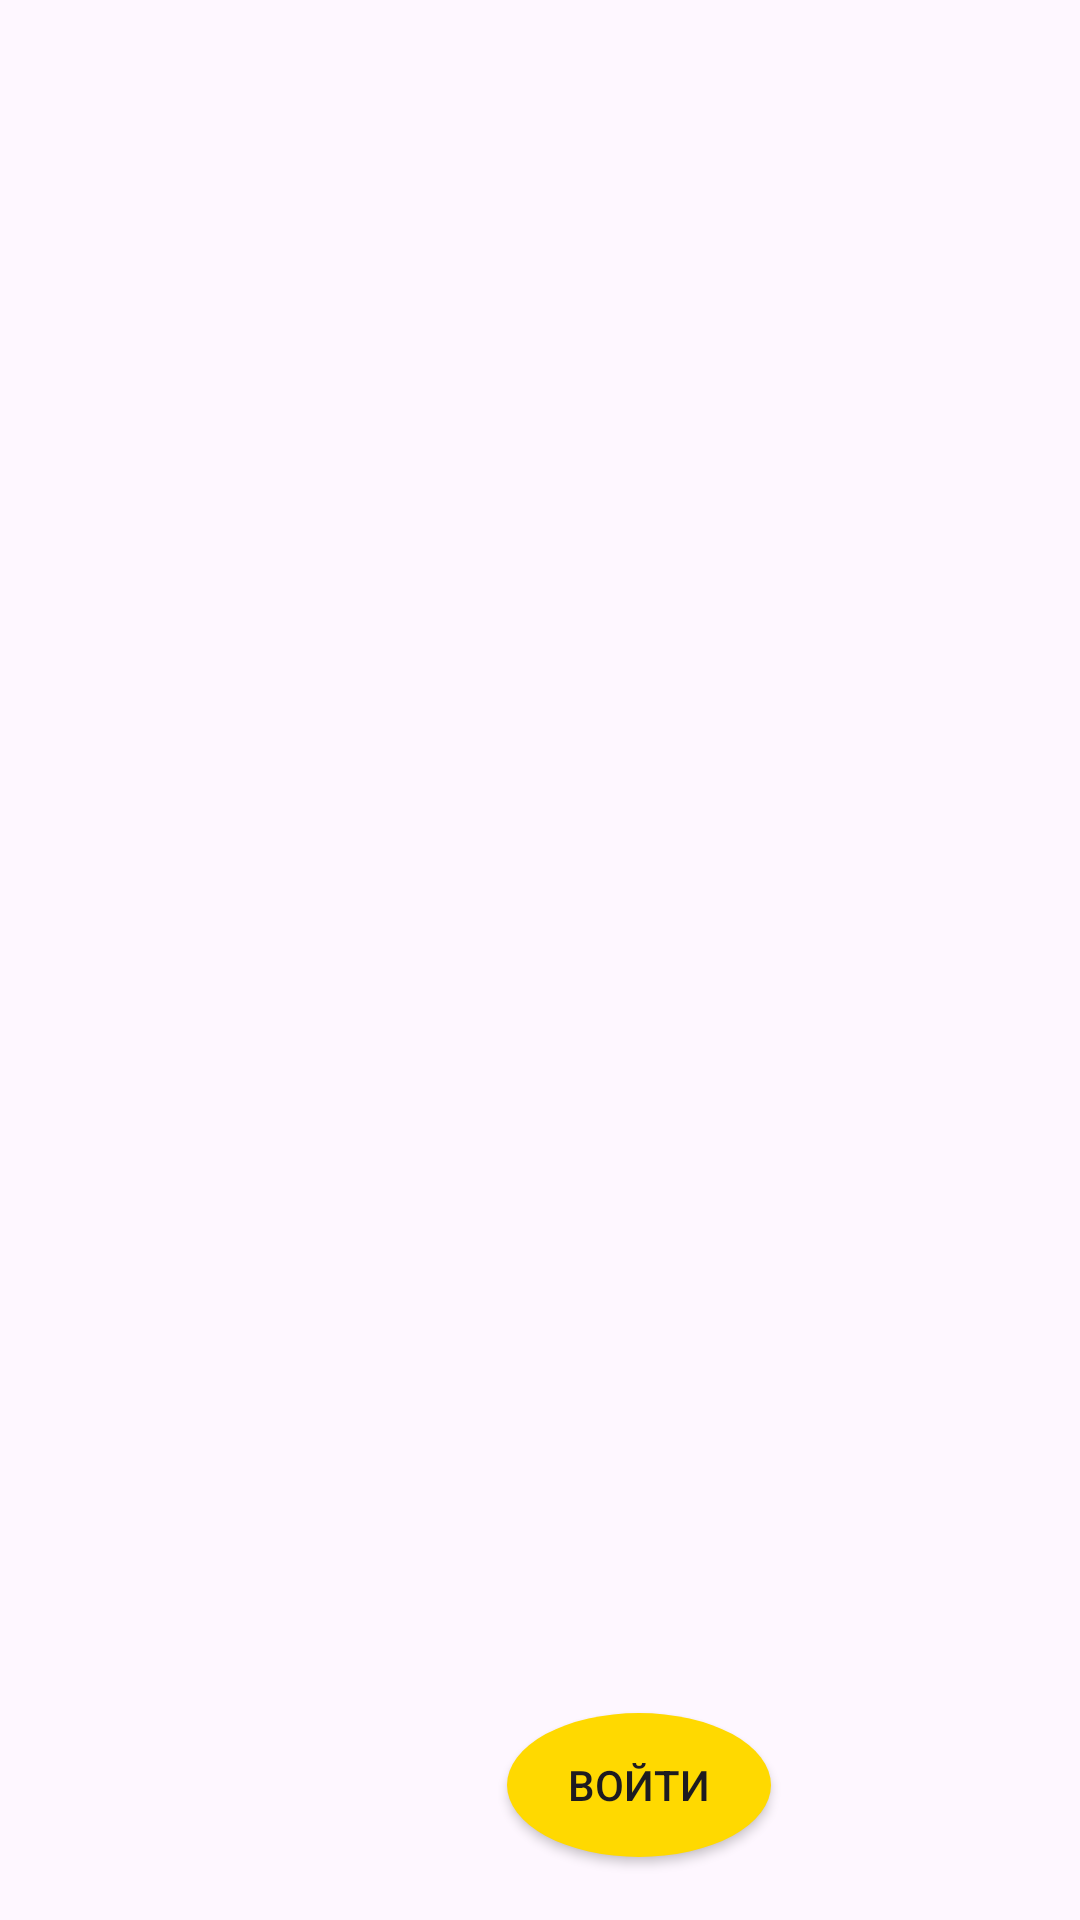

Produce the Android XML layout that renders to this screen, including the resource entries it uses.
<!-- AndroidManifest.xml: application theme Theme.UnionTV -->
<!-- res/layout/activity_main.xml -->
<?xml version="1.0" encoding="utf-8"?>
<RelativeLayout
    xmlns:android="http://schemas.android.com/apk/res/android"
    xmlns:tools="http://schemas.android.com/tools"
    android:layout_width="match_parent"
    android:layout_height="match_parent"
    xmlns:app="http://schemas.android.com/apk/res-auto"
    tools:context=".MainActivity">

    <ImageView
        android:id="@+id/imageView"
        app:srcCompat="@drawable/login"
        tools:ignore="MissingConstraints"
        tools:layout_editor_absoluteX="0dp"
        tools:layout_editor_absoluteY="0dp"
        android:layout_width="wrap_content"
        android:layout_height="wrap_content" />

    <Button
        android:id="@+id/login"
        android:layout_width="wrap_content"
        android:layout_height="wrap_content"
        android:layout_marginStart="169dp"
        android:layout_marginTop="571dp"
        android:background="@drawable/stroke_btn_in"
        android:text="@string/sign"
        />

    <TextView
        android:id="@+id/registerAcc"
        tools:ignore="MissingConstraints"
        tools:layout_editor_absoluteX="93dp"
        tools:layout_editor_absoluteY="662dp"
        android:layout_marginStart="93dp"
        android:layout_marginTop="662dp"
        android:layout_width="wrap_content"
        android:layout_height="wrap_content"
        android:text="@string/register"
        android:textColor="@color/white"
        android:onClick="onClick"
        android:clickable="true"/>

</RelativeLayout>
<!-- resources referenced by this layout -->
<resources>
  <color name="white">#FFFFFFFF</color>
  <!-- drawable stroke_btn_in (drawable) -->
  <?xml version="1.0" encoding="utf-8"?>
  <selector xmlns:android="http://schemas.android.com/apk/res/android">
  <item>
      <shape android:shape="oval">
              <solid android:color="@color/button_color"></solid>
              <stroke android:color="@color/black"></stroke>
              <corners android:radius="10dp"></corners>
      </shape>
  
  </item>
  </selector>
  <string name="register">Нет аккаунта? Зарегистрируйтесь</string>
  <string name="sign">Войти</string>
  <style name="Theme.UnionTV" parent="Base.Theme.UnionTV" />
  <color name="button_color">#ffd900</color>
  <color name="black">#FF000000</color>
  <style name="Base.Theme.UnionTV" parent="Theme.Material3.DayNight.NoActionBar">
          
          
      </style>
</resources>
